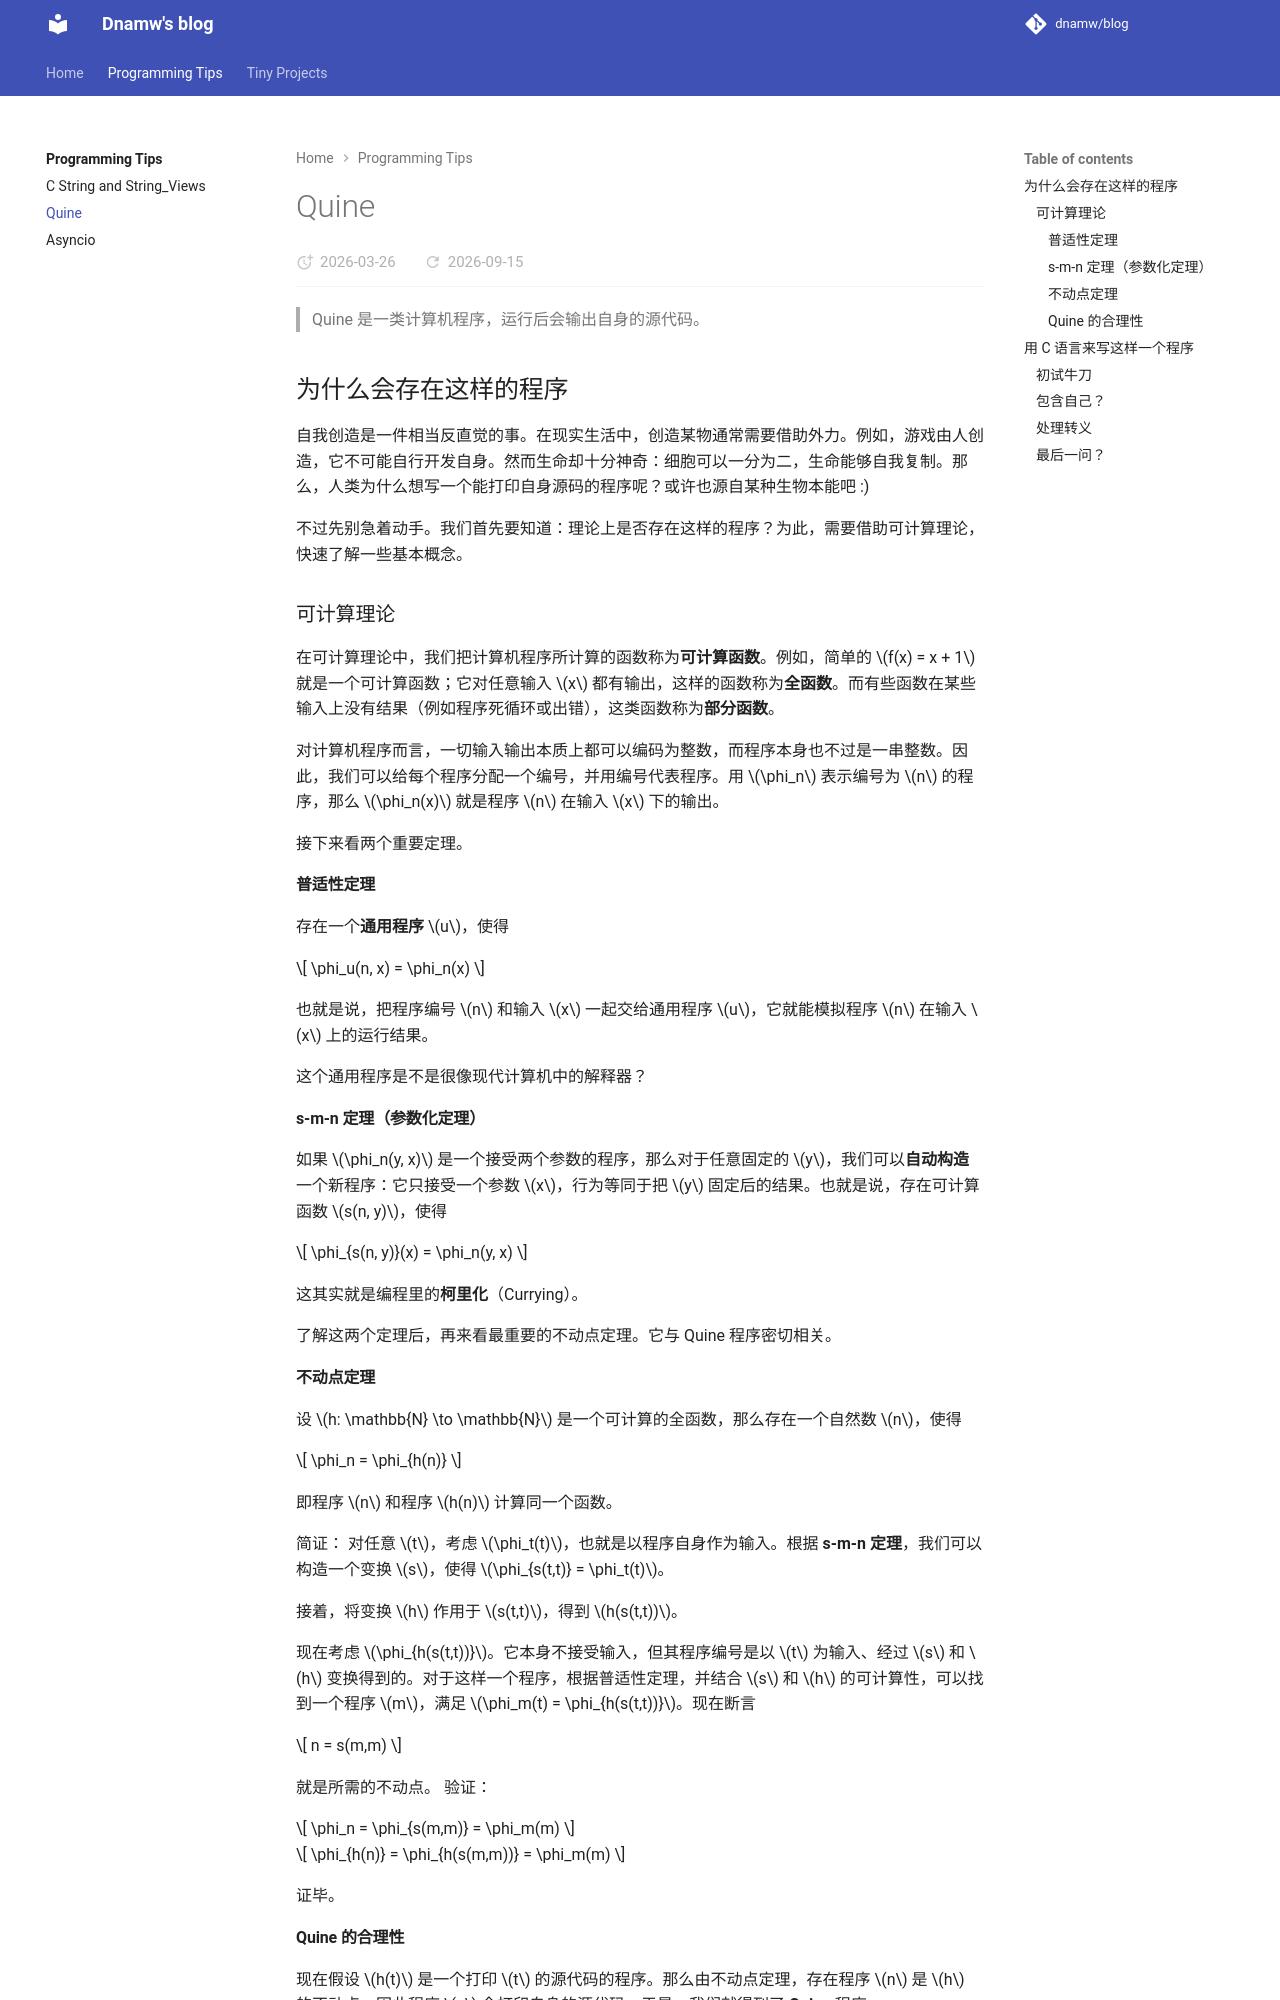

repository: dnamw/blog · page: programming_tips/quine/index.html · generator: mkdocs

# Quine

> Quine 是一类计算机程序，运行后会输出自身的源代码。

## 为什么会存在这样的程序

自我创造是一件相当反直觉的事。在现实生活中，创造某物通常需要借助外力。例如，游戏由人创造，它不可能自行开发自身。然而生命却十分神奇：细胞可以一分为二，生命能够自我复制。那么，人类为什么想写一个能打印自身源码的程序呢？或许也源自某种生物本能吧 :)

不过先别急着动手。我们首先要知道：理论上是否存在这样的程序？为此，需要借助可计算理论，快速了解一些基本概念。

### 可计算理论

在可计算理论中，我们把计算机程序所计算的函数称为**可计算函数**。例如，简单的 \(f(x) = x + 1\) 就是一个可计算函数；它对任意输入 \(x\) 都有输出，这样的函数称为**全函数**。而有些函数在某些输入上没有结果（例如程序死循环或出错），这类函数称为**部分函数**。

对计算机程序而言，一切输入输出本质上都可以编码为整数，而程序本身也不过是一串整数。因此，我们可以给每个程序分配一个编号，并用编号代表程序。用 \(\phi_n\) 表示编号为 \(n\) 的程序，那么 \(\phi_n(x)\) 就是程序 \(n\) 在输入 \(x\) 下的输出。

接下来看两个重要定理。

#### 普适性定理

存在一个**通用程序** \(u\)，使得

\[
\phi_u(n, x) = \phi_n(x)
\]

也就是说，把程序编号 \(n\) 和输入 \(x\) 一起交给通用程序 \(u\)，它就能模拟程序 \(n\) 在输入 \(x\) 上的运行结果。

这个通用程序是不是很像现代计算机中的解释器？

#### s-m-n 定理（参数化定理）

如果 \(\phi_n(y, x)\) 是一个接受两个参数的程序，那么对于任意固定的 \(y\)，我们可以**自动构造**一个新程序：它只接受一个参数 \(x\)，行为等同于把 \(y\) 固定后的结果。也就是说，存在可计算函数 \(s(n, y)\)，使得

\[
\phi_{s(n, y)}(x) = \phi_n(y, x)
\]

这其实就是编程里的**柯里化**（Currying）。

了解这两个定理后，再来看最重要的不动点定理。它与 Quine 程序密切相关。

#### 不动点定理

设 \(h: \mathbb{N} \to \mathbb{N}\) 是一个可计算的全函数，那么存在一个自然数 \(n\)，使得

\[
\phi_n = \phi_{h(n)}
\]

即程序 \(n\) 和程序 \(h(n)\) 计算同一个函数。

简证：
对任意 \(t\)，考虑 \(\phi_t(t)\)，也就是以程序自身作为输入。根据 **s-m-n 定理**，我们可以构造一个变换 \(s\)，使得 \(\phi_{s(t,t)} = \phi_t(t)\)。

接着，将变换 \(h\) 作用于 \(s(t,t)\)，得到 \(h(s(t,t))\)。

现在考虑 \(\phi_{h(s(t,t))}\)。它本身不接受输入，但其程序编号是以 \(t\) 为输入、经过 \(s\) 和 \(h\) 变换得到的。对于这样一个程序，根据普适性定理，并结合 \(s\) 和 \(h\) 的可计算性，可以找到一个程序 \(m\)，满足 \(\phi_m(t) = \phi_{h(s(t,t))}\)。现在断言

\[
n = s(m,m)
\]

就是所需的不动点。
验证：

\[
\phi_n = \phi_{s(m,m)} = \phi_m(m)
\]

\[
\phi_{h(n)} = \phi_{h(s(m,m))} = \phi_m(m)
\]

证毕。

#### Quine 的合理性

现在假设 \(h(t)\) 是一个打印 \(t\) 的源代码的程序。那么由不动点定理，存在程序 \(n\) 是 \(h\) 的不动点，因此程序 \(n\) 会打印自身的源代码。于是，我们就得到了 **Quine** 程序。

## 用 C 语言来写这样一个程序

> Reference: [Self-Reproducing Programs By Tsoding](https://www.youtube.com/watch?v=QGm-d5Ch5JM)

### 初试牛刀

一个简单却不容易想到的思路是：用一个字符串保存源代码，然后输出这个字符串。

> 正如上述证明的开头那样，程序必须把自身包含在自身之中。这听起来很奇怪，但直觉上应该是可行的。

```c
#include <stdio.h>

int main() {
  const char *self = "";
  printf("%s", self);
  return 0;
}
```

当然，这段程序只会输出空白，因为 `self` 中没有任何内容。

现在，手动让 `self` 包含程序源代码。但不能直接复制，因为需要处理换行符和双引号：把换行符替换为 `\n`，把双引号替换为 `\"`。

```c
#include <stdio.h>

int main() {
  const char *self = "#include <stdio.h>\n\nint main() {\n  const char *self = \"\";\n  printf(\"%s\", self);\n  return 0;\n}\n";
  printf("%s", self);
  return 0;
}
```
